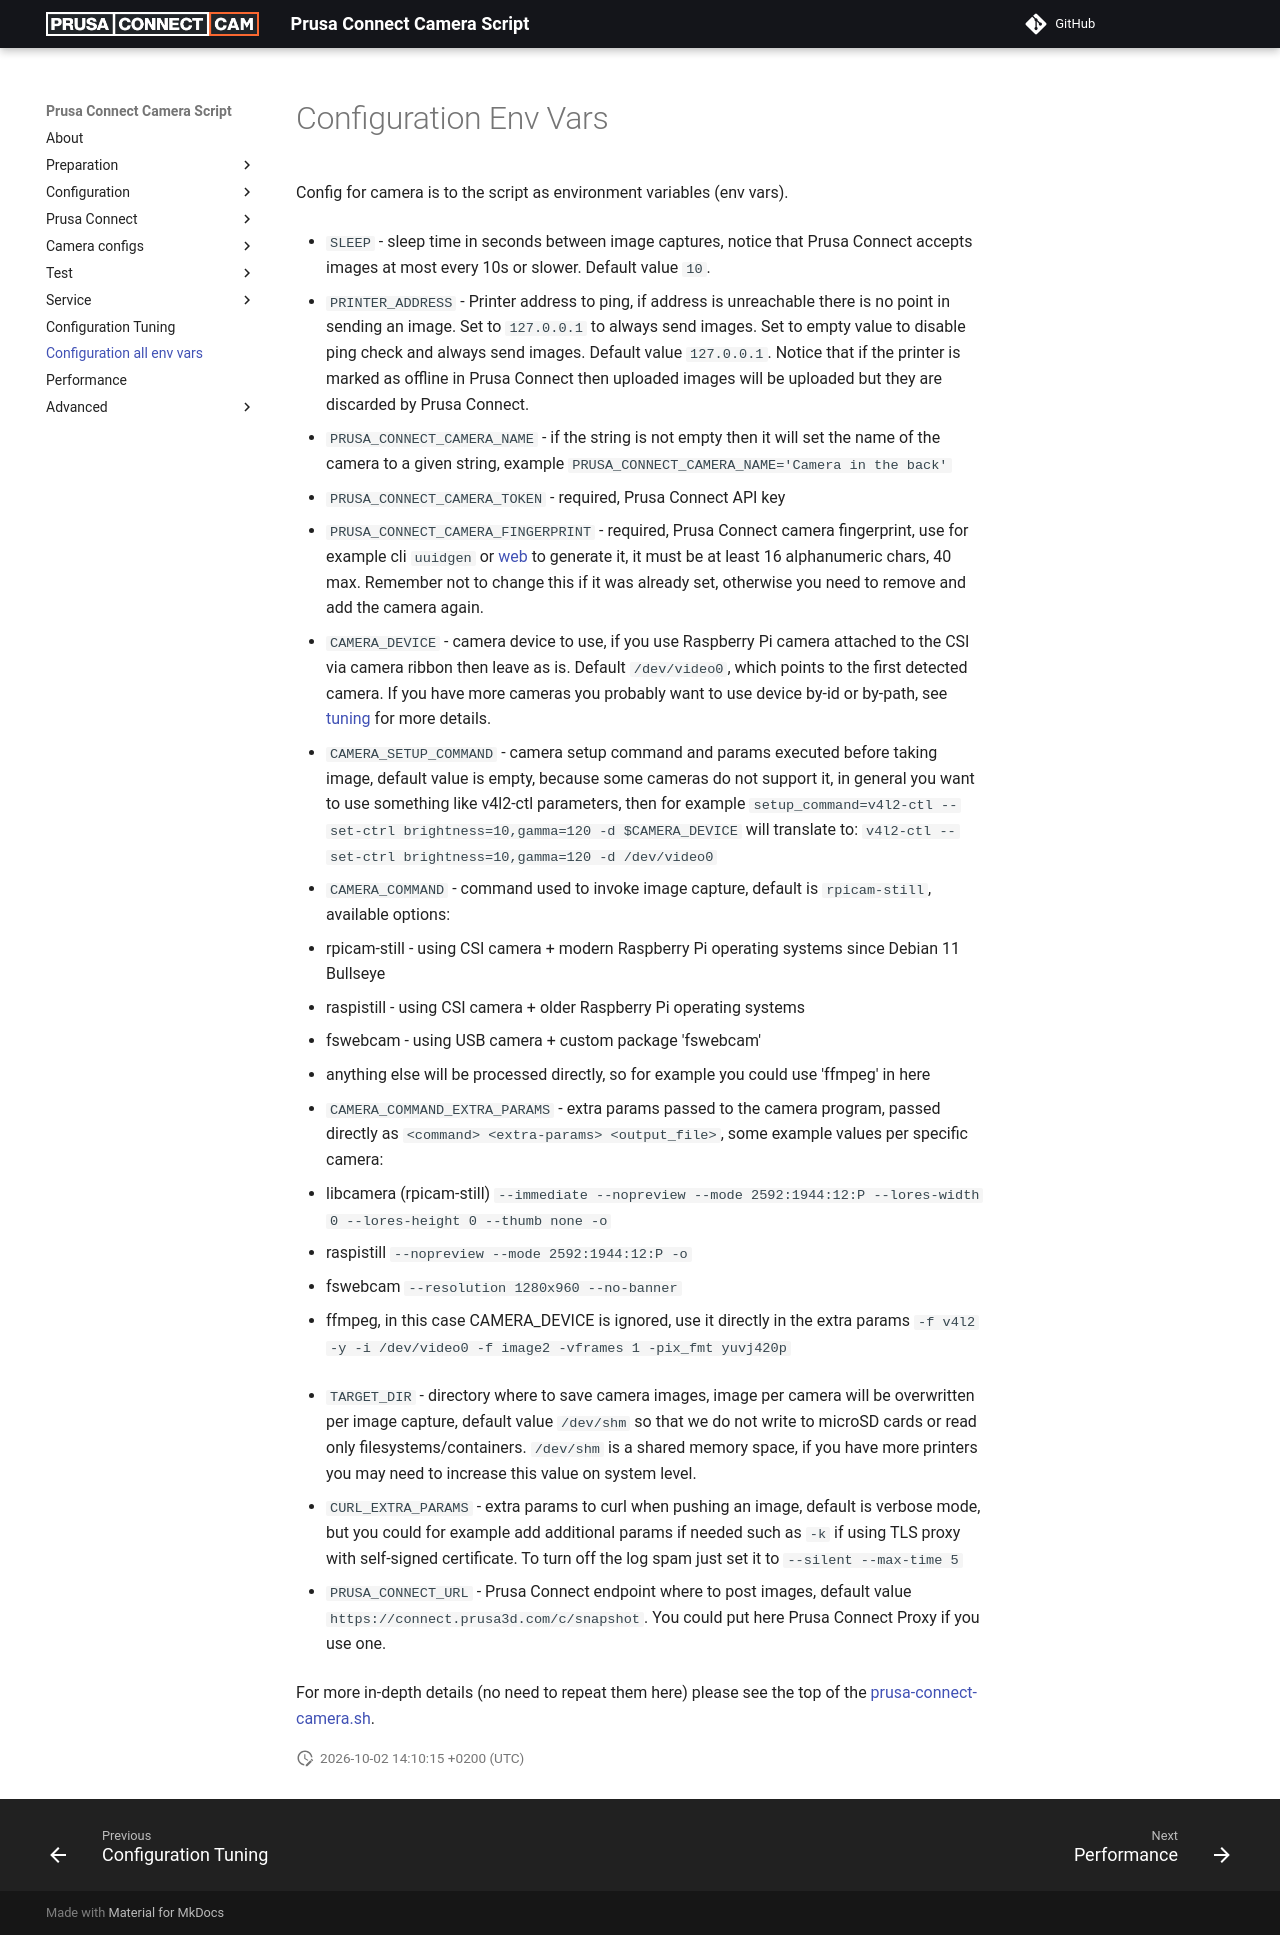

repository: nvtkaszpir/prusa-connect-camera-script · page: configuration.env.full/index.html · generator: mkdocs

# Configuration Env Vars

Config for camera is to the script as environment variables (env vars).

* `SLEEP` - sleep time in seconds between image captures,
  notice that Prusa Connect accepts images at most every 10s or slower.
  Default value `10`.

* `PRINTER_ADDRESS` - Printer address to ping, if address is unreachable there
  is no point in sending an image. Set to `127.0.0.1` to always send images.
  Set to empty value to disable ping check and always send images.
  Default value `127.0.0.1`. Notice that if the printer is marked as offline
  in Prusa Connect then uploaded images will be uploaded but they are discarded
  by Prusa Connect.

* `PRUSA_CONNECT_CAMERA_NAME` - if the string is not empty then it will set
  the name of the camera to a given string, example
  `PRUSA_CONNECT_CAMERA_NAME='Camera in the back'`

* `PRUSA_CONNECT_CAMERA_TOKEN` - required, Prusa Connect API key

* `PRUSA_CONNECT_CAMERA_FINGERPRINT` - required, Prusa Connect camera fingerprint,
  use for example cli `uuidgen` or [web](https://www.uuidgenerator.net/version4)
  to generate it, it must be at least 16 alphanumeric chars, 40 max.
  Remember not to change this if it was already set, otherwise you need to
  remove and add the camera again.

* `CAMERA_DEVICE` - camera device to use, if you use Raspberry Pi camera
  attached to the CSI via camera ribbon then leave as is.
  Default `/dev/video0`, which points to the first detected camera.
  If you have more cameras you probably want to use device
  by-id or by-path, see [tuning](./configuration.tuning.md) for more details.

* `CAMERA_SETUP_COMMAND` - camera setup command and params executed before
  taking image, default value is empty, because some cameras do not support it,
  in general you want to use something like v4l2-ctl parameters,
  then for example
  `setup_command=v4l2-ctl --set-ctrl brightness=10,gamma=120 -d $CAMERA_DEVICE`
  will translate to:
  `v4l2-ctl --set-ctrl brightness=10,gamma=120 -d /dev/video0`

* `CAMERA_COMMAND` - command used to invoke image capture,
  default is `rpicam-still`,
  available options:
  * rpicam-still - using CSI camera + modern Raspberry Pi operating systems since
    Debian 11 Bullseye
  * raspistill - using CSI camera + older Raspberry Pi operating systems
  * fswebcam - using USB camera + custom package 'fswebcam'
  * anything else will be processed directly, so for example you could use
    'ffmpeg' in here

* `CAMERA_COMMAND_EXTRA_PARAMS` - extra params passed to the camera program,
  passed directly as `<command> <extra-params> <output_file>`,
  some example values per specific camera:
  <!-- markdownlint-disable line_length -->

  * libcamera (rpicam-still)
    `--immediate --nopreview --mode 2592:1944:12:P --lores-width 0 --lores-height 0 --thumb none -o`
  * raspistill
    `--nopreview --mode 2592:1944:12:P -o`
  * fswebcam
    `--resolution 1280x960 --no-banner`
  * ffmpeg, in this case CAMERA_DEVICE is ignored, use it directly in the extra params
    `-f v4l2 -y -i /dev/video0 -f image2 -vframes 1 -pix_fmt yuvj420p`

  <!-- markdownlint-enable line_length -->

* `TARGET_DIR` -  directory where to save camera images, image per camera will
  be overwritten per image capture,
  default value `/dev/shm` so that we do not write to microSD cards or read only
  filesystems/containers. `/dev/shm` is a shared memory space, if you have more
  printers you may need to increase this value on system level.

* `CURL_EXTRA_PARAMS` - extra params to curl when pushing an image,
  default is verbose mode, but you could for example add additional params if needed
  such as `-k` if using TLS proxy with self-signed certificate.
  To turn off the log spam just set it to `--silent --max-time 5`

* `PRUSA_CONNECT_URL` - Prusa Connect endpoint where to post images,
  default value `https://connect.prusa3d.com/c/snapshot`.
  You could put here Prusa Connect Proxy if you use one.

For more in-depth details (no need to repeat them here) please see the top of
the [prusa-connect-camera.sh](https://github.com/nvtkaszpir/prusa-connect-camera-script/blob/master/prusa-connect-camera.sh).
